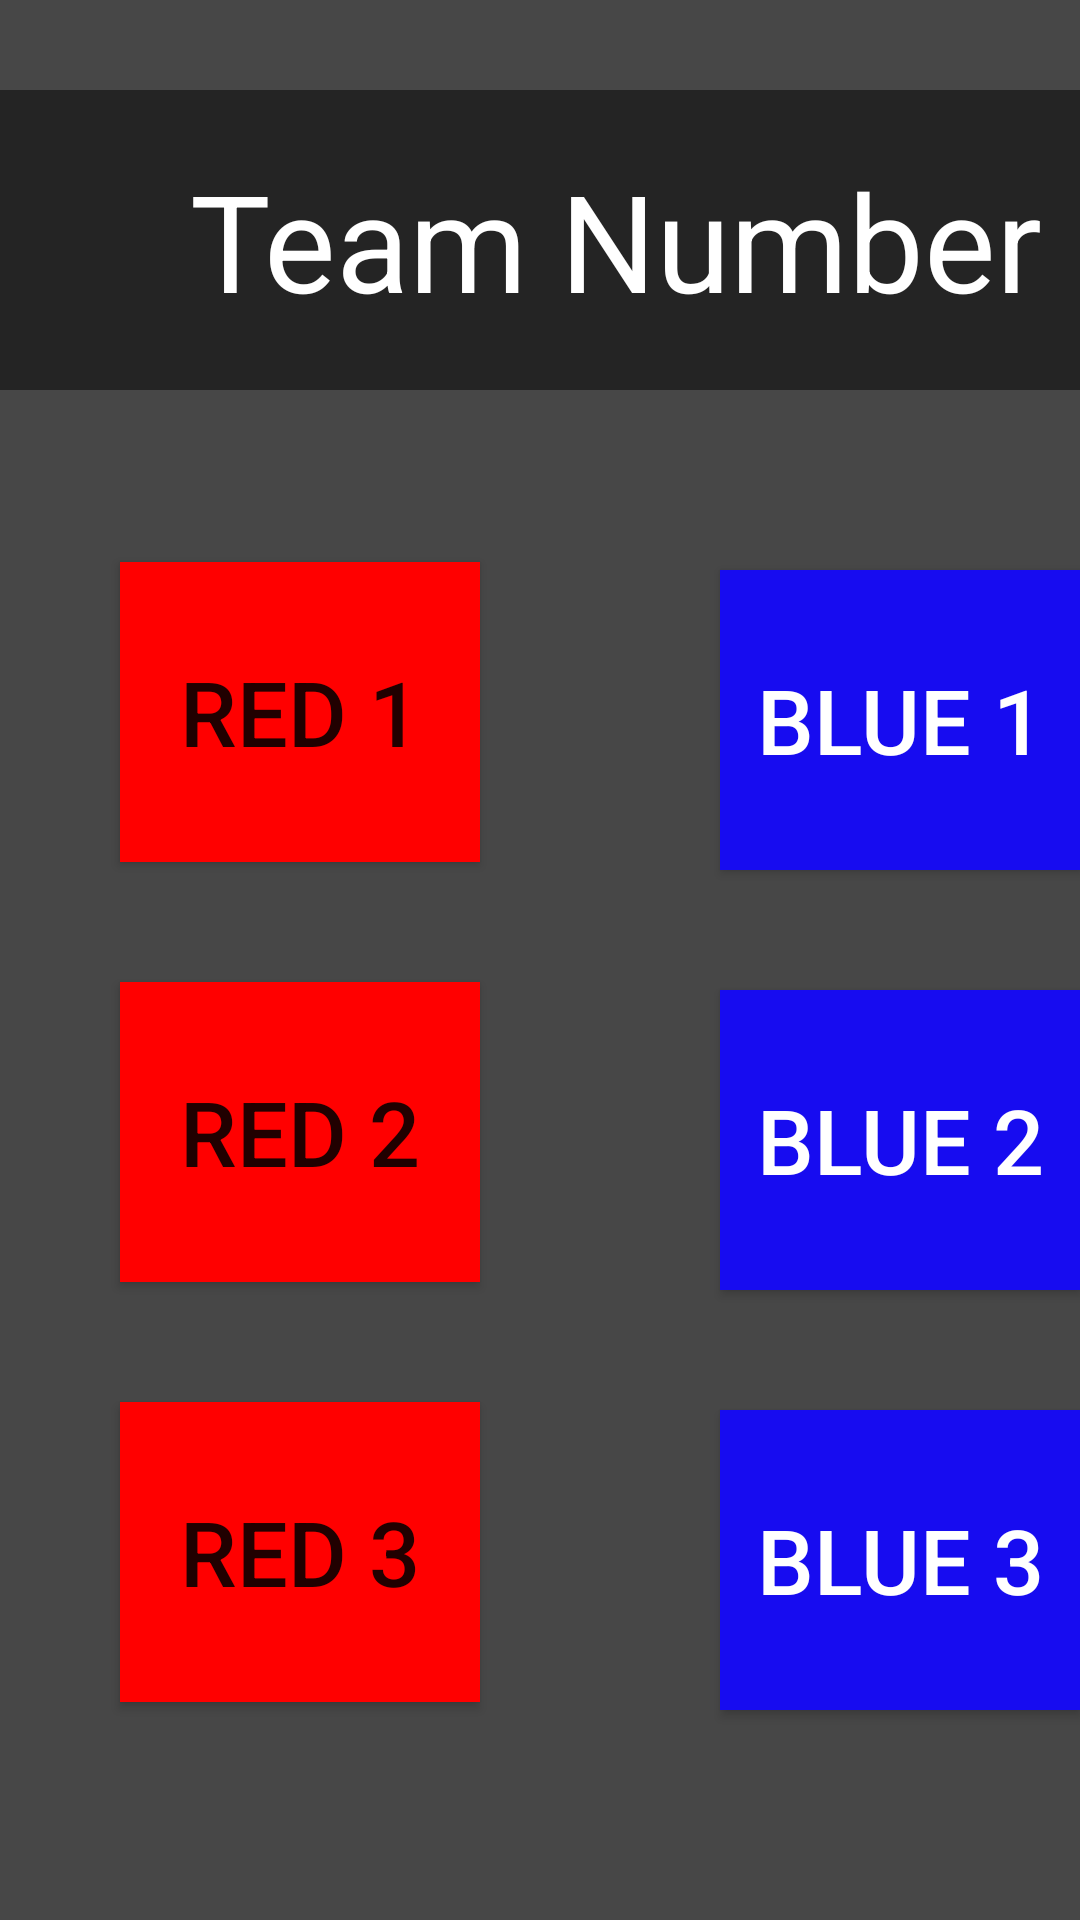

The Android layout XML behind this screen, and the referenced resources:
<!-- AndroidManifest.xml: application theme Theme.ScoutingAppEpicCoolSteamworks -->
<!-- res/layout/team_select.xml -->
<?xml version="1.0" encoding="utf-8"?>
<LinearLayout xmlns:android="http://schemas.android.com/apk/res/android"
    android:orientation="vertical"
    android:layout_width="match_parent"
    android:layout_height="match_parent"
    android:background="#474747">

    <EditText
        android:id="@+id/teamNum"
        android:layout_width="411dp"
        android:layout_height="100dp"
        android:layout_marginTop="30dp"
        android:background="#242424"
        android:hint="@string/team_title"
        android:textColorHint="@color/white"
        android:textColor="@color/white"
        android:textSize="45sp"
        android:textAlignment="center"/>

    <Button
        android:id="@+id/blue1"
        android:layout_width="120dp"
        android:layout_height="100dp"
        android:background="#170cf0"
        android:text="@string/blue_1"
        android:textSize="30sp"
        android:textColor="@color/white"
        android:layout_marginStart="240dp"
        android:layout_marginTop="60dp" />

    <Button
        android:id="@+id/blue2"
        android:layout_width="120dp"
        android:layout_height="100dp"
        android:background="#170cf0"
        android:text="@string/blue_2"
        android:textSize="30sp"
        android:textColor="@color/white"
        android:layout_marginStart="240dp"
        android:layout_marginTop="40dp" />

    <Button
        android:id="@+id/blue3"
        android:layout_width="120dp"
        android:layout_height="100dp"
        android:background="#170cf0"
        android:text="@string/blue_3"
        android:textSize="30sp"
        android:textColor="@color/white"
        android:layout_marginStart="240dp"
        android:layout_marginTop="40dp" />

    <Button
        android:id="@+id/red1"
        android:layout_width="120dp"
        android:layout_height="100dp"
        android:background="#ff0000"
        android:text="@string/red_1"
        android:textSize="30sp"
        android:layout_marginStart="40dp"
        android:layout_marginTop="-383dp" />

    <Button
        android:id="@+id/red2"
        android:layout_width="120dp"
        android:layout_height="100dp"
        android:background="#ff0000"
        android:text="@string/red_2"
        android:textSize="30sp"
        android:layout_marginStart="40dp"
        android:layout_marginTop="40dp" />

    <Button
        android:id="@+id/red3"
        android:layout_width="120dp"
        android:layout_height="100dp"
        android:background="#ff0000"
        android:text="@string/red_3"
        android:textSize="30sp"
        android:layout_marginStart="40dp"
        android:layout_marginTop="40dp" />












</LinearLayout>
<!-- resources referenced by this layout -->
<resources>
  <string name="blue_1">BLUE 1</string>
  <string name="blue_2">BLUE 2</string>
  <string name="blue_3">BLUE 3</string>
  <string name="enter">ENTER</string>
  <string name="red_1">RED 1</string>
  <string name="red_2">RED 2</string>
  <string name="red_3">RED 3</string>
  <string name="team_title">Team Number</string>
  <style name="Theme.ScoutingAppEpicCoolSteamworks" parent="android:Theme.Material.Light.NoActionBar" />
  <!-- not gathered from this repository: default colours our renderer supplied (Android Studio template values) -->
  <color name="white">#FFFFFFFF</color>
</resources>
